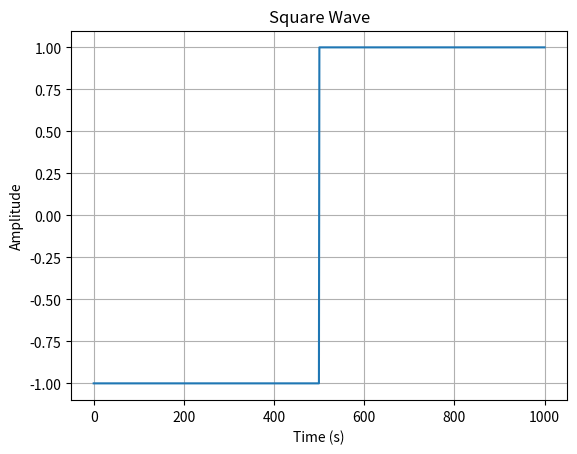
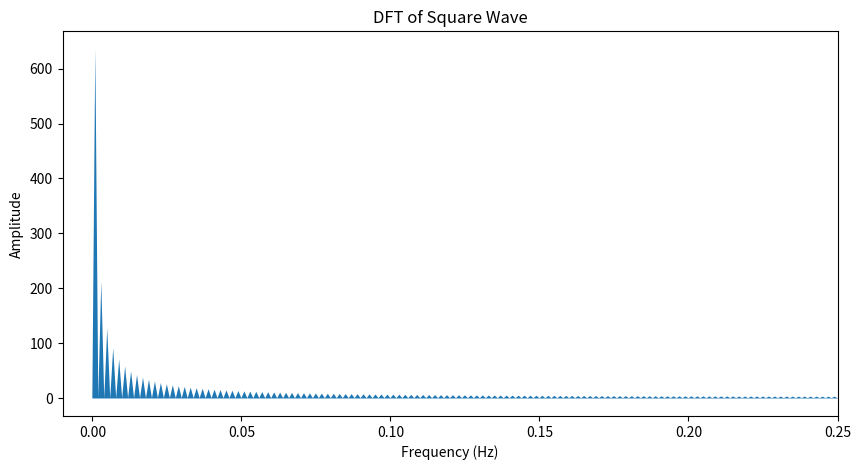
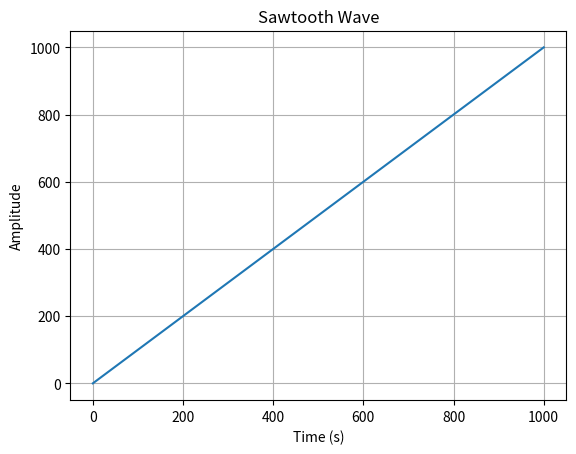
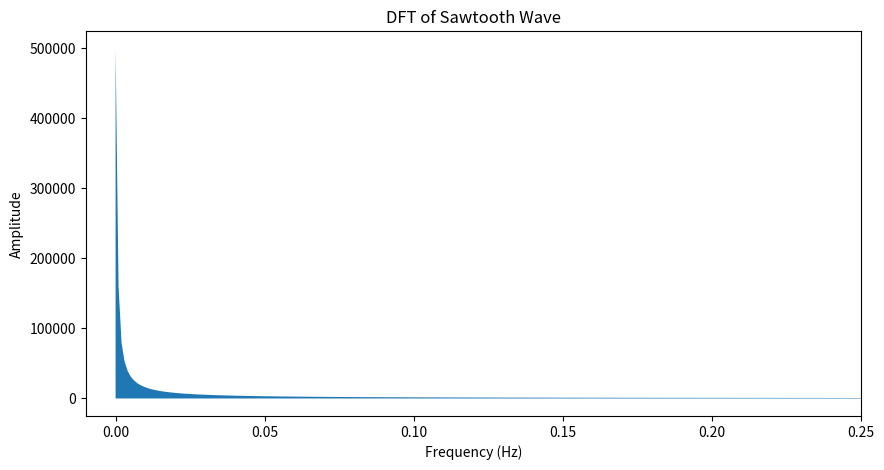
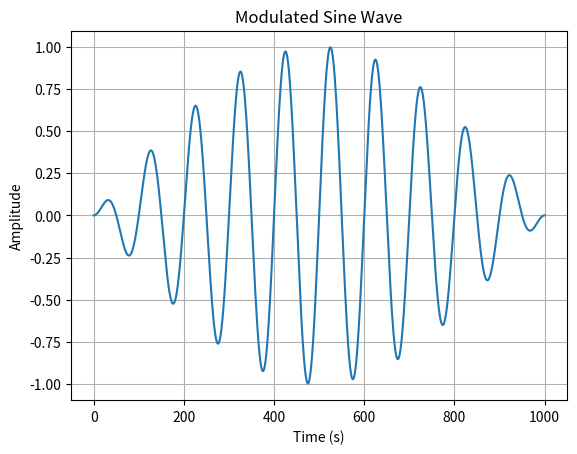
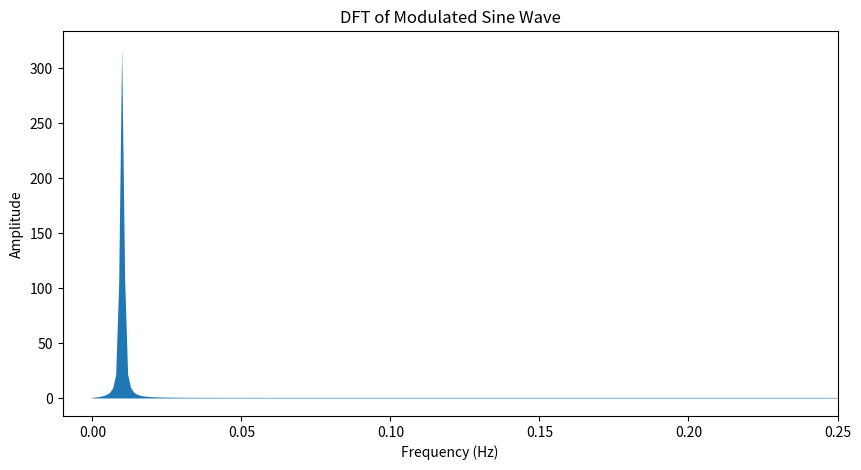

Recreate these plots in Python, in order.
'''Created on 2021-10-13

[redacted]

This code will calculate the discrete fourier transform of a square wave, sawtooth wave, and modulated sin wave and plot out the resulting frequency domain. It will also plot the functions themselves to confirm that they are the correct ones.
'''
import numpy as np
import matplotlib.pyplot as plt
from  cmath  import  exp,pi 

# Constants
N = 1000
x = np.linspace(0,N,N)

# Generates a 1-cycle square wave
def squarewave(x):
    return np.where(x < N//2,-1,1)

# Generates 1(?) cycle of a sawtooth wave
def sawtooth(x):
    return x

# Generates a modulated sine wave
def mod_sin(x):
    X = len(x)
    return np.sin(pi*x/X)*np.sin(20*pi*x/X)

# Plot the results
def result_plot(x,y,f,c,name):
    fig_test = plt.figure()
    ax_test = fig_test.add_subplot(1,1,1)
    ax_test.plot(x,y)
    ax_test.grid()
    ax_test.set_title(name)
    ax_test.set_xlabel('Time (s)')
    ax_test.set_ylabel('Amplitude')

    bot = np.empty(len(f))
    bot[:] = -0.5 # To make c=0 more visible
    fig = plt.figure(figsize=[10,5])
    ax = fig.add_subplot(1,1,1)
    #ax.plot(f, c)
    ax.fill_between(f, bot, c)
    ax.set_xlim(-0.01, 0.25)
    ax.set_title('DFT of '+name) 
    ax.set_xlabel('Frequency (Hz)')
    ax.set_ylabel('Amplitude')
     
    plt.show()

#Part a a
y = squarewave(x)
c = abs(np.fft.rfft(y))
f = np.fft.rfftfreq(N)
result_plot(x,y,f,c,"Square Wave")

#Part a b
y = sawtooth(x)
c = abs(np.fft.rfft(y))
f = np.fft.rfftfreq(N)
result_plot(x,y,f,c,"Sawtooth Wave")

#Part a c
y = mod_sin(x)
c = abs(np.fft.rfft(y))
f = np.fft.rfftfreq(N)
result_plot(x,y,f,c,"Modulated Sine Wave")
